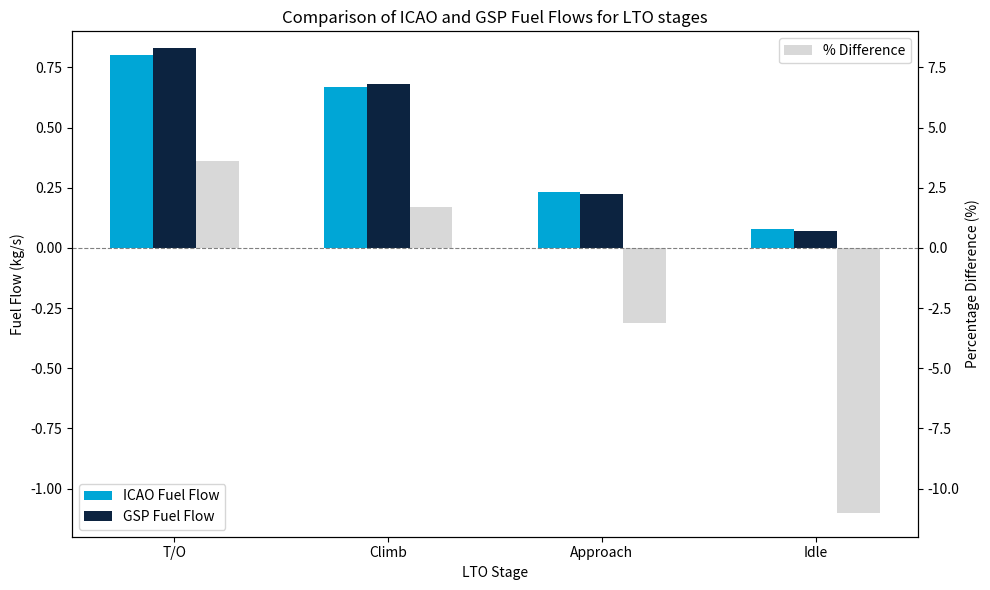

Python code for this plot: (Note: this script raises an exception after producing the figure.)
import pandas as pd
import matplotlib.pyplot as plt

# Data
data = {
    "Stage": ["T/O", "Climb", "Approach", "Idle"],
    "ICAO": [0.800, 0.67, 0.232, 0.08],
    "GSP": [0.8288, 0.6812, 0.2247, 0.0712],
    "% diff": [3.6, 1.7, -3.1, -11.0]
}

# Create a DataFrame
df = pd.DataFrame(data)

# Adjusting the plot to make fuel flow bars smaller, let all three bars touch, and center x-axis labels
fig, ax1 = plt.subplots(figsize=(10, 6))

bar_width = 0.2
x = range(len(df["Stage"]))

# Plot ICAO and GSP fuel flows
ax1.bar([p - bar_width for p in x], df["ICAO"], width=bar_width, label="ICAO Fuel Flow", align='center', color='#00A6D6')
ax1.bar(x, df["GSP"], width=bar_width, label="GSP Fuel Flow", align='center', color='#0C2340')
ax1.set_xlabel("LTO Stage")
ax1.set_ylabel("Fuel Flow (kg/s)")
ax1.set_xticks(x)
ax1.set_xticklabels(df["Stage"])
ax1.set_ylim(-1.2, 0.9)
ax1.legend(loc='lower left')

# Add percentage difference bars to the second axis
ax2 = ax1.twinx()
ax2.bar([p + bar_width for p in x], df["% diff"], width=bar_width, label="% Difference", color='#BFBFBF', alpha=0.6)
ax2.set_ylabel("Percentage Difference (%)")
ax2.set_ylim(-12, 9)  # Secondary axis now has its own independent scale
ax2.axhline(0, color='gray', linestyle='--', linewidth=0.8)  # Align zero lines
ax2.legend(loc='upper right')

# Add title and layout adjustments
plt.title("Comparison of ICAO and GSP Fuel Flows for LTO stages")
plt.tight_layout()
plt.savefig(f'../results_report/performance_emissions_chapter/icao_gsp.png', format='png')
